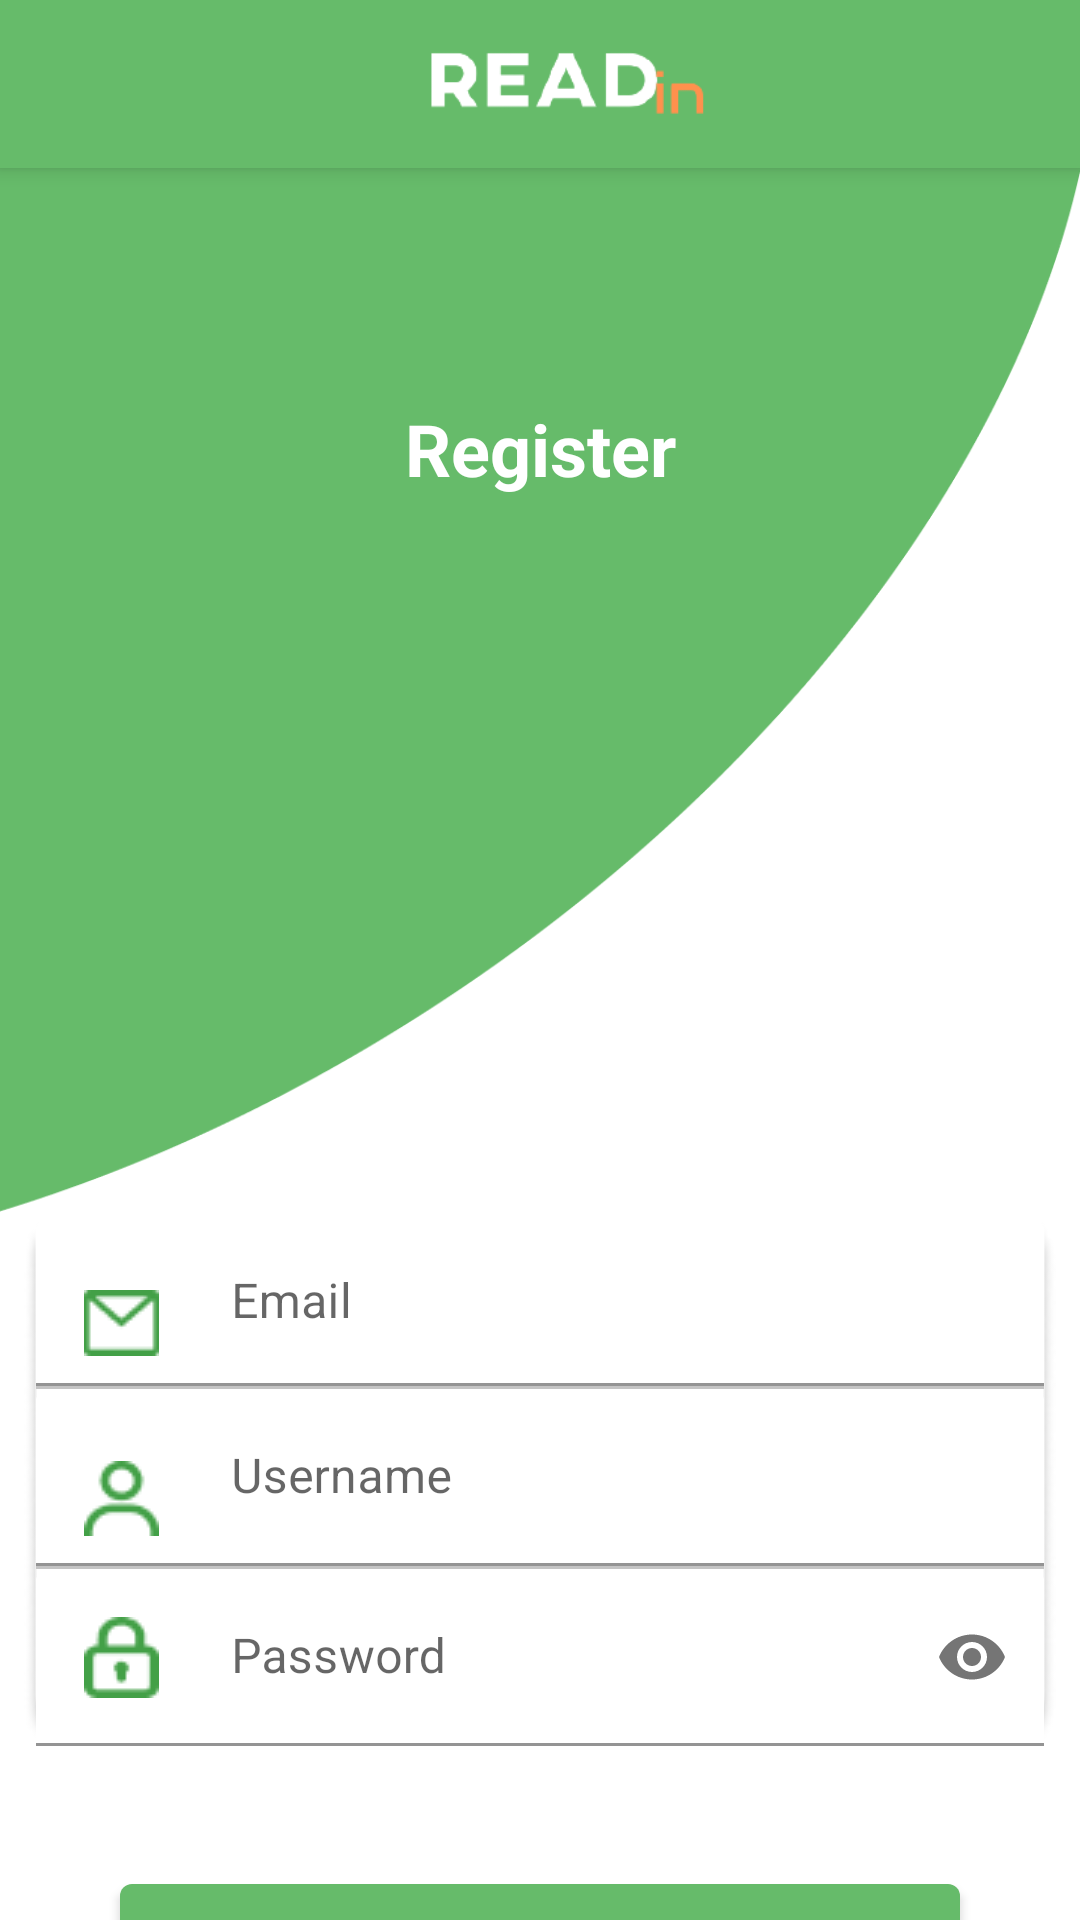

This screen was rendered from an Android layout file. Write that file and the resources it references.
<!-- AndroidManifest.xml: activity theme Theme.EnglishLearn.NoActionBar -->
<!-- res/layout/activity_registration.xml -->
<?xml version="1.0" encoding="utf-8"?>
<androidx.coordinatorlayout.widget.CoordinatorLayout xmlns:android="http://schemas.android.com/apk/res/android"
    xmlns:app="http://schemas.android.com/apk/res-auto"
    xmlns:tools="http://schemas.android.com/tools"
    android:layout_width="match_parent"
    android:layout_height="match_parent">

    <com.google.android.material.appbar.AppBarLayout
        android:id="@+id/registration_appbar"
        android:layout_width="match_parent"
        android:layout_height="wrap_content"
        android:theme="@style/ThemeOverlay.MaterialComponents.Dark.ActionBar">

        <androidx.appcompat.widget.Toolbar
            android:id="@+id/registration_toolbar"
            android:layout_width="match_parent"
            android:layout_height="?attr/actionBarSize"
            android:background="@color/green_200"
            app:popupTheme="@style/ThemeOverlay.MaterialComponents.Light">

            <androidx.constraintlayout.widget.ConstraintLayout
                android:layout_width="match_parent"
                android:layout_height="wrap_content">

                <ImageView
                    android:id="@+id/img_logo"
                    android:layout_width="wrap_content"
                    android:layout_height="35dp"
                    android:src="@drawable/img_logo_white"
                    app:layout_constraintBottom_toBottomOf="parent"
                    app:layout_constraintEnd_toEndOf="parent"
                    app:layout_constraintStart_toStartOf="parent"
                    app:layout_constraintTop_toTopOf="parent"
                    app:layout_constraintVertical_bias="0.518"
                    tools:ignore="RtlSymmetry" />

            </androidx.constraintlayout.widget.ConstraintLayout>

        </androidx.appcompat.widget.Toolbar>

    </com.google.android.material.appbar.AppBarLayout>

    <androidx.core.widget.NestedScrollView
        android:id="@+id/registration_nsv"
        android:layout_width="match_parent"
        android:layout_height="match_parent"
        app:layout_behavior="@string/appbar_scrolling_view_behavior">


        <include
            android:id="@+id/registration_content_detail"
            layout="@layout/registration_content_detail" />
    </androidx.core.widget.NestedScrollView>

</androidx.coordinatorlayout.widget.CoordinatorLayout>
<!-- res/layout/registration_content_detail.xml (included above) -->
<?xml version="1.0" encoding="utf-8"?>
<androidx.constraintlayout.widget.ConstraintLayout xmlns:android="http://schemas.android.com/apk/res/android"
    xmlns:app="http://schemas.android.com/apk/res-auto"
    xmlns:tools="http://schemas.android.com/tools"
    android:layout_width="match_parent"
    android:layout_height="match_parent">

    <ImageView
        android:id="@+id/img_bg"
        android:layout_width="wrap_content"
        android:layout_height="350dp"
        android:scaleType="fitXY"
        app:layout_constraintEnd_toEndOf="parent"
        app:layout_constraintHorizontal_bias="1.0"
        app:layout_constraintStart_toStartOf="parent"
        app:layout_constraintTop_toTopOf="parent"
        app:srcCompat="@drawable/registration_bg" />

    <TextView
        android:id="@+id/textView"
        android:layout_width="wrap_content"
        android:layout_height="wrap_content"
        android:text="@string/register"
        android:textColor="@color/white"
        android:textSize="24sp"
        android:textStyle="bold"
        app:layout_constraintBottom_toBottomOf="@+id/img_bg"
        app:layout_constraintEnd_toEndOf="parent"
        app:layout_constraintStart_toStartOf="parent"
        app:layout_constraintTop_toTopOf="parent"
        app:layout_constraintVertical_bias="0.243" />

    <LinearLayout
        android:id="@+id/login_form_layout"
        android:layout_width="wrap_content"
        android:layout_height="wrap_content"
        android:background="@drawable/login_form_bg"
        android:gravity="center"
        android:orientation="vertical"
        app:layout_constraintEnd_toEndOf="parent"
        app:layout_constraintStart_toStartOf="parent"
        app:layout_constraintTop_toBottomOf="@+id/img_bg">

        <com.google.android.material.textfield.TextInputLayout
            android:layout_width="match_parent"
            android:layout_height="wrap_content"
            android:layout_marginStart="4dp"
            android:layout_marginEnd="4dp"
            >
            <com.google.android.material.textfield.TextInputEditText
                android:id="@+id/reg_idt_email"
                android:layout_width="match_parent"
                android:layout_height="wrap_content"
                android:drawableStart="@drawable/ic_email_green"
                android:drawablePadding="24dp"
                android:hint="@string/email"
                android:inputType="textEmailAddress"
                android:backgroundTint="@color/white"/>
        </com.google.android.material.textfield.TextInputLayout>

        <ImageView
            android:layout_width="match_parent"
            android:layout_height="wrap_content"
            android:src="@drawable/line" />

        <com.google.android.material.textfield.TextInputLayout
            android:layout_width="match_parent"
            android:layout_height="wrap_content"
            android:layout_marginStart="4dp"
            android:layout_marginEnd="4dp"
            >
            <com.google.android.material.textfield.TextInputEditText
                android:id="@+id/reg_idt_username"
                android:layout_width="match_parent"
                android:layout_height="wrap_content"
                android:drawableStart="@drawable/ic_user_green"
                android:drawablePadding="24dp"
                android:hint="@string/username"
                android:inputType="text"
                android:backgroundTint="@color/white"/>
        </com.google.android.material.textfield.TextInputLayout>

        <ImageView
            android:layout_width="match_parent"
            android:layout_height="wrap_content"
            android:src="@drawable/line" />

        <com.google.android.material.textfield.TextInputLayout
            android:layout_width="match_parent"
            android:layout_height="wrap_content"
            android:layout_marginStart="4dp"
            android:layout_marginEnd="4dp"
            app:passwordToggleEnabled="true">

            <com.google.android.material.textfield.TextInputEditText
                android:id="@+id/reg_idt_password"
                android:layout_width="match_parent"
                android:layout_height="wrap_content"
                android:backgroundTint="@color/white"
                android:drawableStart="@drawable/ic_lock_green"
                android:drawablePadding="24dp"
                android:inputType="textPassword"
                android:padding="16dp"
                android:hint="@string/password"
                android:textColor="@color/grey_200" />
        </com.google.android.material.textfield.TextInputLayout>

    </LinearLayout>

    <Button
        android:id="@+id/btn_act_register"
        android:layout_width="match_parent"
        android:layout_height="wrap_content"
        android:layout_marginStart="40dp"
        android:layout_marginTop="40dp"
        android:layout_marginEnd="40dp"
        android:padding="12dp"
        android:text="@string/register"
        app:layout_constraintEnd_toEndOf="@+id/login_form_layout"
        app:layout_constraintHorizontal_bias="0.498"
        app:layout_constraintStart_toStartOf="@+id/login_form_layout"
        app:layout_constraintTop_toBottomOf="@+id/login_form_layout" />

</androidx.constraintlayout.widget.ConstraintLayout>
<!-- resources referenced by this layout -->
<resources>
  <color name="green_200">#66BB6A</color>
  <color name="grey_200">#C4C4C4</color>
  <color name="white">#FFFFFFFF</color>
  <!-- drawable ic_email_green: png bitmap (drawable, 542 bytes) -->
  <!-- drawable ic_lock_green: png bitmap (drawable, 650 bytes) -->
  <!-- drawable ic_user_green: png bitmap (drawable, 723 bytes) -->
  <!-- drawable img_logo_white: png bitmap (drawable, 8655 bytes) -->
  <!-- drawable line: png bitmap (drawable, 135 bytes) -->
  <!-- drawable login_form_bg: png bitmap (drawable, 4009 bytes) -->
  <!-- drawable registration_bg: png bitmap (drawable, 17288 bytes) -->
  <string name="email">Email</string>
  <string name="password">Password</string>
  <string name="register">Register</string>
  <string name="username">Username</string>
  <style name="Theme.EnglishLearn.NoActionBar">
          <item name="windowActionBar">false</item>
          <item name="windowNoTitle">true</item>
      </style>
</resources>
